Run: headless pygame with SDL's dummy video driver; simulated clock (each Clock.tick advances the game by its frame time, no real sleeping); random seed 0; keys injected as events and as key.get_pressed() state; no mouse input.
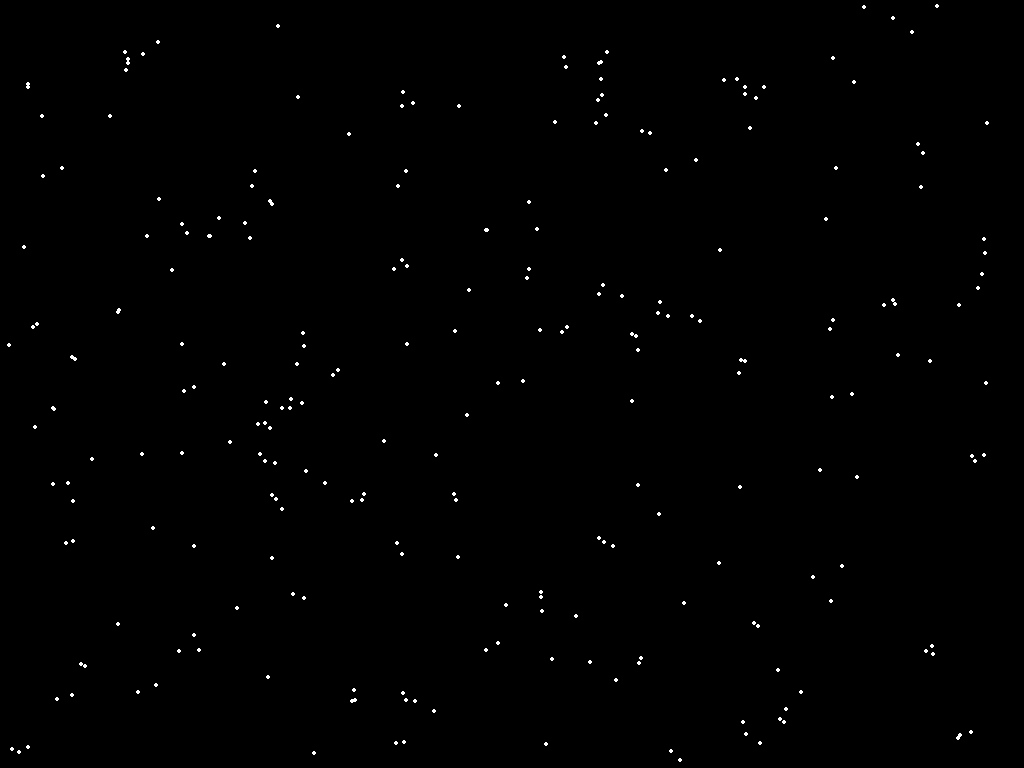
Frame 1 of 4 · flips 1–60 · no input
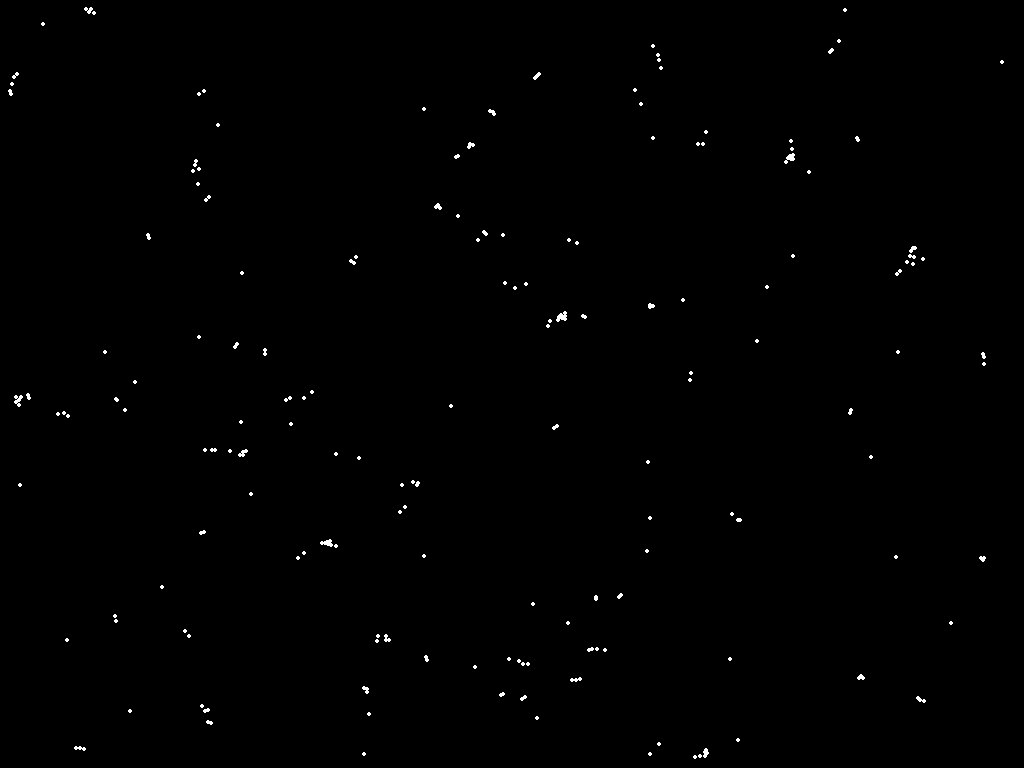
Frame 2 of 4 · flips 61–180 · tapped SPACE, RETURN · held RIGHT (→), D
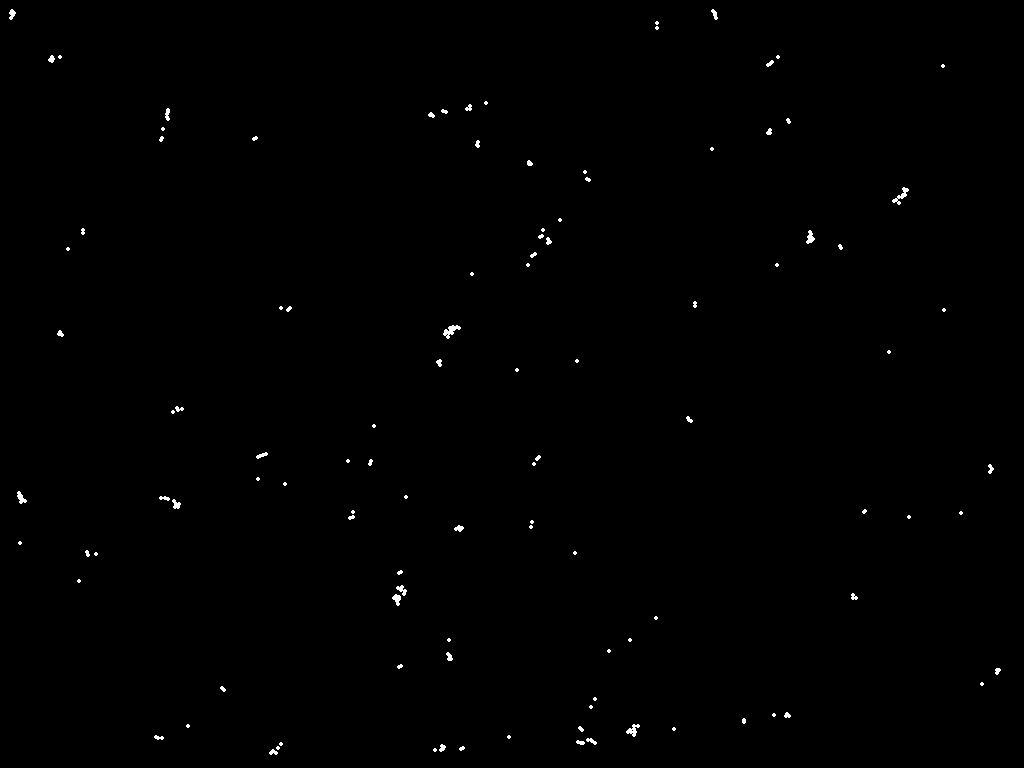
Frame 3 of 4 · flips 181–300 · held DOWN (↓), S
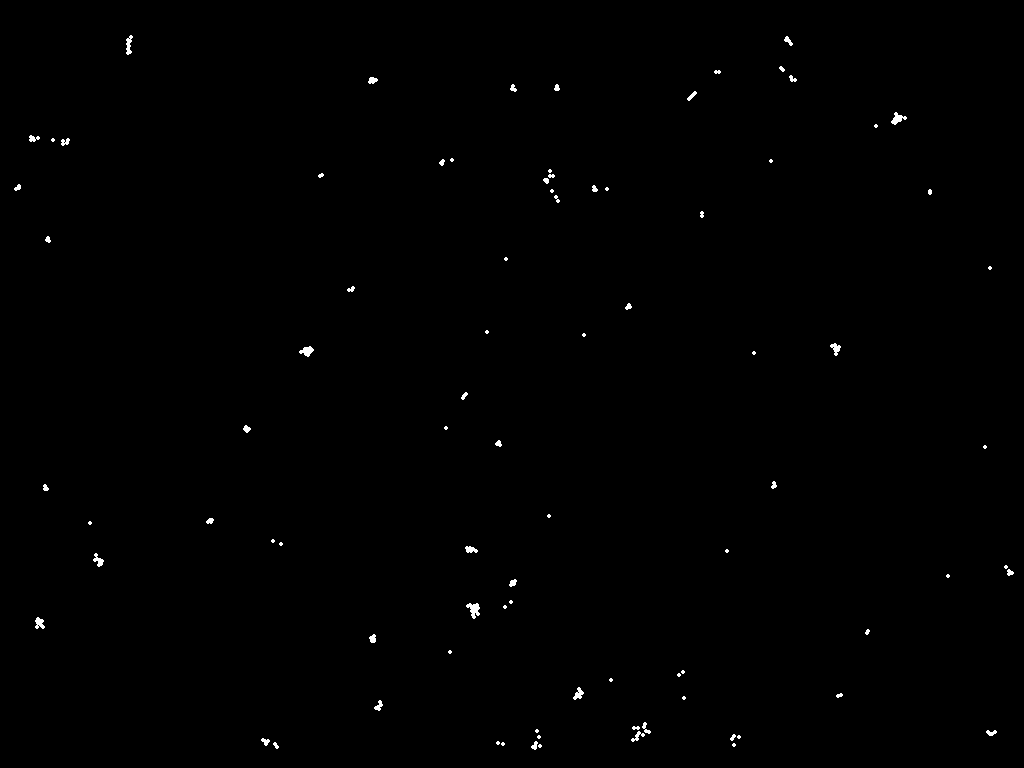
Frame 4 of 4 · flips 301–420 · held LEFT (←), A, UP (↑), W

The pygame program that drew these frames:

import math
import random
import sys
from dataclasses import dataclass

import pygame


@dataclass
class Boid:
    x: float
    y: float
    xv: float
    yv: float


# Set up our constants
FPS = 60
BOID_COUNT = 250
AVOID_FACTOR = 0.05  # Value TBD
MATCHING_FACTOR = 0.05  # Value TBD
CENTERING_FACTOR = 0.0005  # Value TBD
TURN_FACTOR = 0.2  # Value TBD
VISIBLE_RANGE = 20.0  # Value TBD
VISIBLE_RANGE_SQUARED = VISIBLE_RANGE * VISIBLE_RANGE
MAX_SPEED = 3.0  # Value TBD
MIN_SPEED = 0.5  # Value TBD
PROTECTED_RANGE = 2
PROTECTED_RANGE_SQUARED = PROTECTED_RANGE * PROTECTED_RANGE
MARGIN = 10  # Value TBD

# Colors (RGB tuples)
BLACK = (0, 0, 0)
WHITE = (255, 255, 255)

def update_boids(boids: list[Boid]):
    for bidx, boid in enumerate(boids):
        xpos_avg: float = 0.0
        ypos_avg: float = 0.0
        xvel_avg: float = 0.0
        yvel_avg: float = 0.0
        neighboring_boids: int = 0
        close_dx: float = 0.0
        close_dy: float = 0.0
        for cidx, otherboid in enumerate(boids):
            if cidx == bidx:
                continue
            dx = boid.x - otherboid.x
            dy = boid.y - otherboid.y
            if abs(dx) < VISIBLE_RANGE and abs(dy) < VISIBLE_RANGE:
                squared_distance = dx * dx + dy * dy
                if squared_distance < PROTECTED_RANGE_SQUARED:
                    close_dx += boid.x - otherboid.x
                    close_dy += boid.y - otherboid.y
                elif squared_distance < VISIBLE_RANGE_SQUARED:
                    xpos_avg += otherboid.x
                    ypos_avg += otherboid.y
                    xvel_avg += otherboid.xv
                    yvel_avg += otherboid.yv
                    neighboring_boids += 1
        if neighboring_boids:
            xpos_avg = xpos_avg / neighboring_boids
            ypos_avg = ypos_avg / neighboring_boids
            xvel_avg = xvel_avg / neighboring_boids
            yvel_avg = yvel_avg / neighboring_boids

            boid.xv = (
                boid.xv
                + (xpos_avg - boid.x) * CENTERING_FACTOR
                + (xvel_avg - boid.xv) * MATCHING_FACTOR
            )

            boid.yv = (
                boid.yv
                + (ypos_avg - boid.y) * CENTERING_FACTOR
                + (yvel_avg - boid.yv) * MATCHING_FACTOR
            )
        boid.xv = boid.xv + (close_dx * AVOID_FACTOR)
        boid.yv = boid.yv + (close_dy * AVOID_FACTOR)

        # Keep them in the screen
        if boid.y > screen.get_height() - MARGIN:
            boid.yv = boid.yv - TURN_FACTOR
        if boid.x > screen.get_width() - MARGIN:
            boid.xv = boid.xv - TURN_FACTOR
        if boid.x < MARGIN:
            boid.xv = boid.xv + TURN_FACTOR
        if boid.y < MARGIN:
            boid.yv = boid.yv + TURN_FACTOR

        # Make sure we're within speed limits
        speed = math.sqrt(boid.xv * boid.xv + boid.yv * boid.yv)
        if speed > 0:  # Avoid division by 0
            if speed < MIN_SPEED:
                factor = MIN_SPEED / speed
                boid.xv *= factor
                boid.yv *= factor
            elif speed > MAX_SPEED:
                factor = MAX_SPEED / speed
                boid.xv *= factor
                boid.yv *= factor
        elif MIN_SPEED > 0:  # If speed is 0 give it a nudge
            boid.xv = random.uniform(-MIN_SPEED, MIN_SPEED)
            boid.yv = random.uniform(-MIN_SPEED, MIN_SPEED)

        # Update boid's position
        boid.x = boid.x + boid.xv
        boid.y = boid.y + boid.yv


# Set up pygame
pygame.init()
screen = pygame.display.set_mode((0, 0), pygame.FULLSCREEN)
pygame.display.set_caption("Boidy")
clock = pygame.time.Clock()

# Create our initial BOIDS
random.seed()
boids: list[Boid] = []
for _ in range(BOID_COUNT):
    boids.append(
        Boid(
            random.uniform(0.0, float(screen.get_width() - MARGIN)),
            random.uniform(0.0, float(screen.get_height() - MARGIN)),
            random.uniform(-MAX_SPEED/2.0, MAX_SPEED/2.0),
            random.uniform(-MAX_SPEED/2.0, MAX_SPEED/2.0),
        )
    )

# main loop
running = True
while running:
    for event in pygame.event.get():
        if event.type == pygame.QUIT:
            running = False
        if event.type == pygame.KEYDOWN:
            if event.key == pygame.K_ESCAPE:
                running = False

    screen.fill(BLACK)  # Clear the screen / set background
    update_boids(boids)

    for boid in boids:
        # Draw the boids
        pygame.draw.circle(screen, WHITE, (int(boid.x), int(boid.y)), 2)
        
    pygame.display.flip()  # Updates the entire screen

    clock.tick(FPS)

pygame.quit()
sys.exit()
